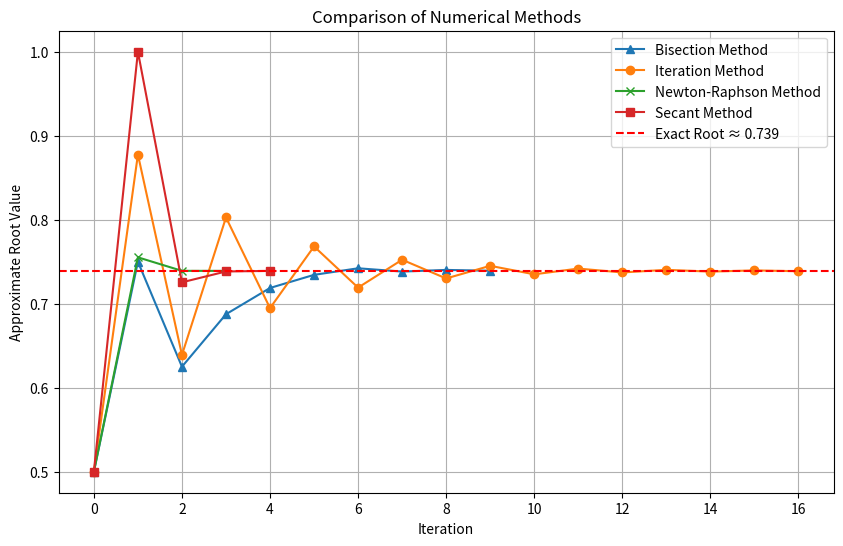

This figure's Python source: (Note: this script raises an exception after producing the figure.)
import math
import matplotlib.pyplot as plt
import pandas as pd

# The function is second equation
def f(x):
    return x - math.cos(x)

def df(x):
    return 1 + math.sin(x)

def g(x):
    return math.cos(x)

tol = 0.001
a, b = 0, 1       # Interval for Bisection method
x0 = 0.5          # Initial approximation
x1 = 1          # Second approximation for secant method
max_iter = 20

def BisectionMethod(a, b, nmax):
    count = 0
    if f(a) * f(b) >= 0:
        print("Bisection method fails: f(a) and f(b) must have opposite signs.")
        return []
    approximations = []
    while count <= nmax:
        c = (a + b) / 2
        approximations.append(c)
        if abs(f(c)) <= tol or abs(b - a) < tol:
            print(str(c) + " is the root")
            break
        elif f(a) * f(c) > 0:
            a = c
        else:
            b = c
        count += 1
    return approximations


# Newton-Raphson Method
def NewtonMethod(x0, tol, nmax):
    count = 0
    approximations = [x0]
    print(f"Initial guess: x0 = {x0}")
    while count < nmax:
        fx = f(x0)
        dfx = df(x0)
        if dfx == 0:
            print("Derivative is zero. No solution found.")
            return approximations
        h = fx / dfx
        x1 = x0 - h
        approximations.append(x1)
        count += 1
        print(f"Iteration {count}: x = {x1:.3f}, h = {h:.3f}")
        if math.fabs(h) < tol:
            print(f"The root of the equation is x = {x1:.3f}")
            break
        x0 = x1
    else:
        print("Solution doesn't converge")
    return approximations

def SecantMethod(x0, x1, tol=0.001, max_iter=20):
    approximations = [x0, x1]
    print("\nSecant Method:")
    for n in range(1, max_iter + 1):
        if f(x1) - f(x0) == 0:
            print("Dividing by zero. Method cannot continue.")
            return approximations
        x2 = x1 - f(x1) * (x1 - x0) / (f(x1) - f(x0))
        approximations.append(x2)
        print(f"Iteration {n}: x2 = {x2:.5f}, f(x2) = {f(x2):.5f}")
        if abs(x2 - x1) < tol:
            print(f"The root of the equation: x = {x2:.5f}")
            return approximations
        x0, x1 = x1, x2
    print("The root not found within the maximum number of iterations.")
    return approximations

# Iteration Method
def IterationMethod(x0, tol=0.001, max_iter=20):
    approximations = [x0]
    print("\nIteration Method:")
    for i in range(1, max_iter + 1):
        x1 = g(x0)
        approximations.append(x1)
        print(f"Iteration {i}: x = {x1:.5f}")
        if abs(x1 - x0) < tol:
            print(f"The problem solved: x = {x1:.5f}")
            break
        x0 = x1

    print("The root not found, not enough iterations.")
    return approximations


bisection_approximations = BisectionMethod(a, b, 20)
iteration_approximations = IterationMethod(x0)
newton_approximations = NewtonMethod(x0, tol,20)
secant_approximations = SecantMethod(x0, x1)


# Visualization part

plt.figure(figsize=(10, 6))
plt.plot(bisection_approximations, label="Bisection Method", marker='^')
plt.plot(iteration_approximations, label="Iteration Method", marker='o')
plt.plot(newton_approximations, label="Newton-Raphson Method", marker='x')
plt.plot(secant_approximations, label="Secant Method", marker='s')
plt.axhline(0.739085, color='r', linestyle='--', label="Exact Root ≈ 0.739")
plt.xlabel("Iteration")
plt.ylabel("Approximate Root Value")
plt.title("Comparison of Numerical Methods")
plt.legend()
plt.grid()
plt.show()

# Limitation number of iteration for correctly compare results
iterations = max(len(bisection_approximations),
                 len(iteration_approximations),
                 len(newton_approximations),
                 len(secant_approximations))

def pad_list(lst, length):
    return lst + ['...'] * (length - len(lst))

bisection_approximations = pad_list(bisection_approximations, iterations)
iteration_approximations = pad_list(iteration_approximations, iterations)
newton_approximations = pad_list(newton_approximations, iterations)
secant_approximations = pad_list(secant_approximations, iterations)

#This is data frame for table
data = {
    "Root": [f"x{i}" for i in range(iterations)],
    "1st method (Bisection)": bisection_approximations,
    "2nd method (Iteration)": iteration_approximations,
    "3rd method (Newton-Raphson)": newton_approximations,
    "4th method (Secant)": secant_approximations,
}

df = pd.DataFrame(data)
print(df)
df.to_excel("comparative_analysis.xlsx", index=False)